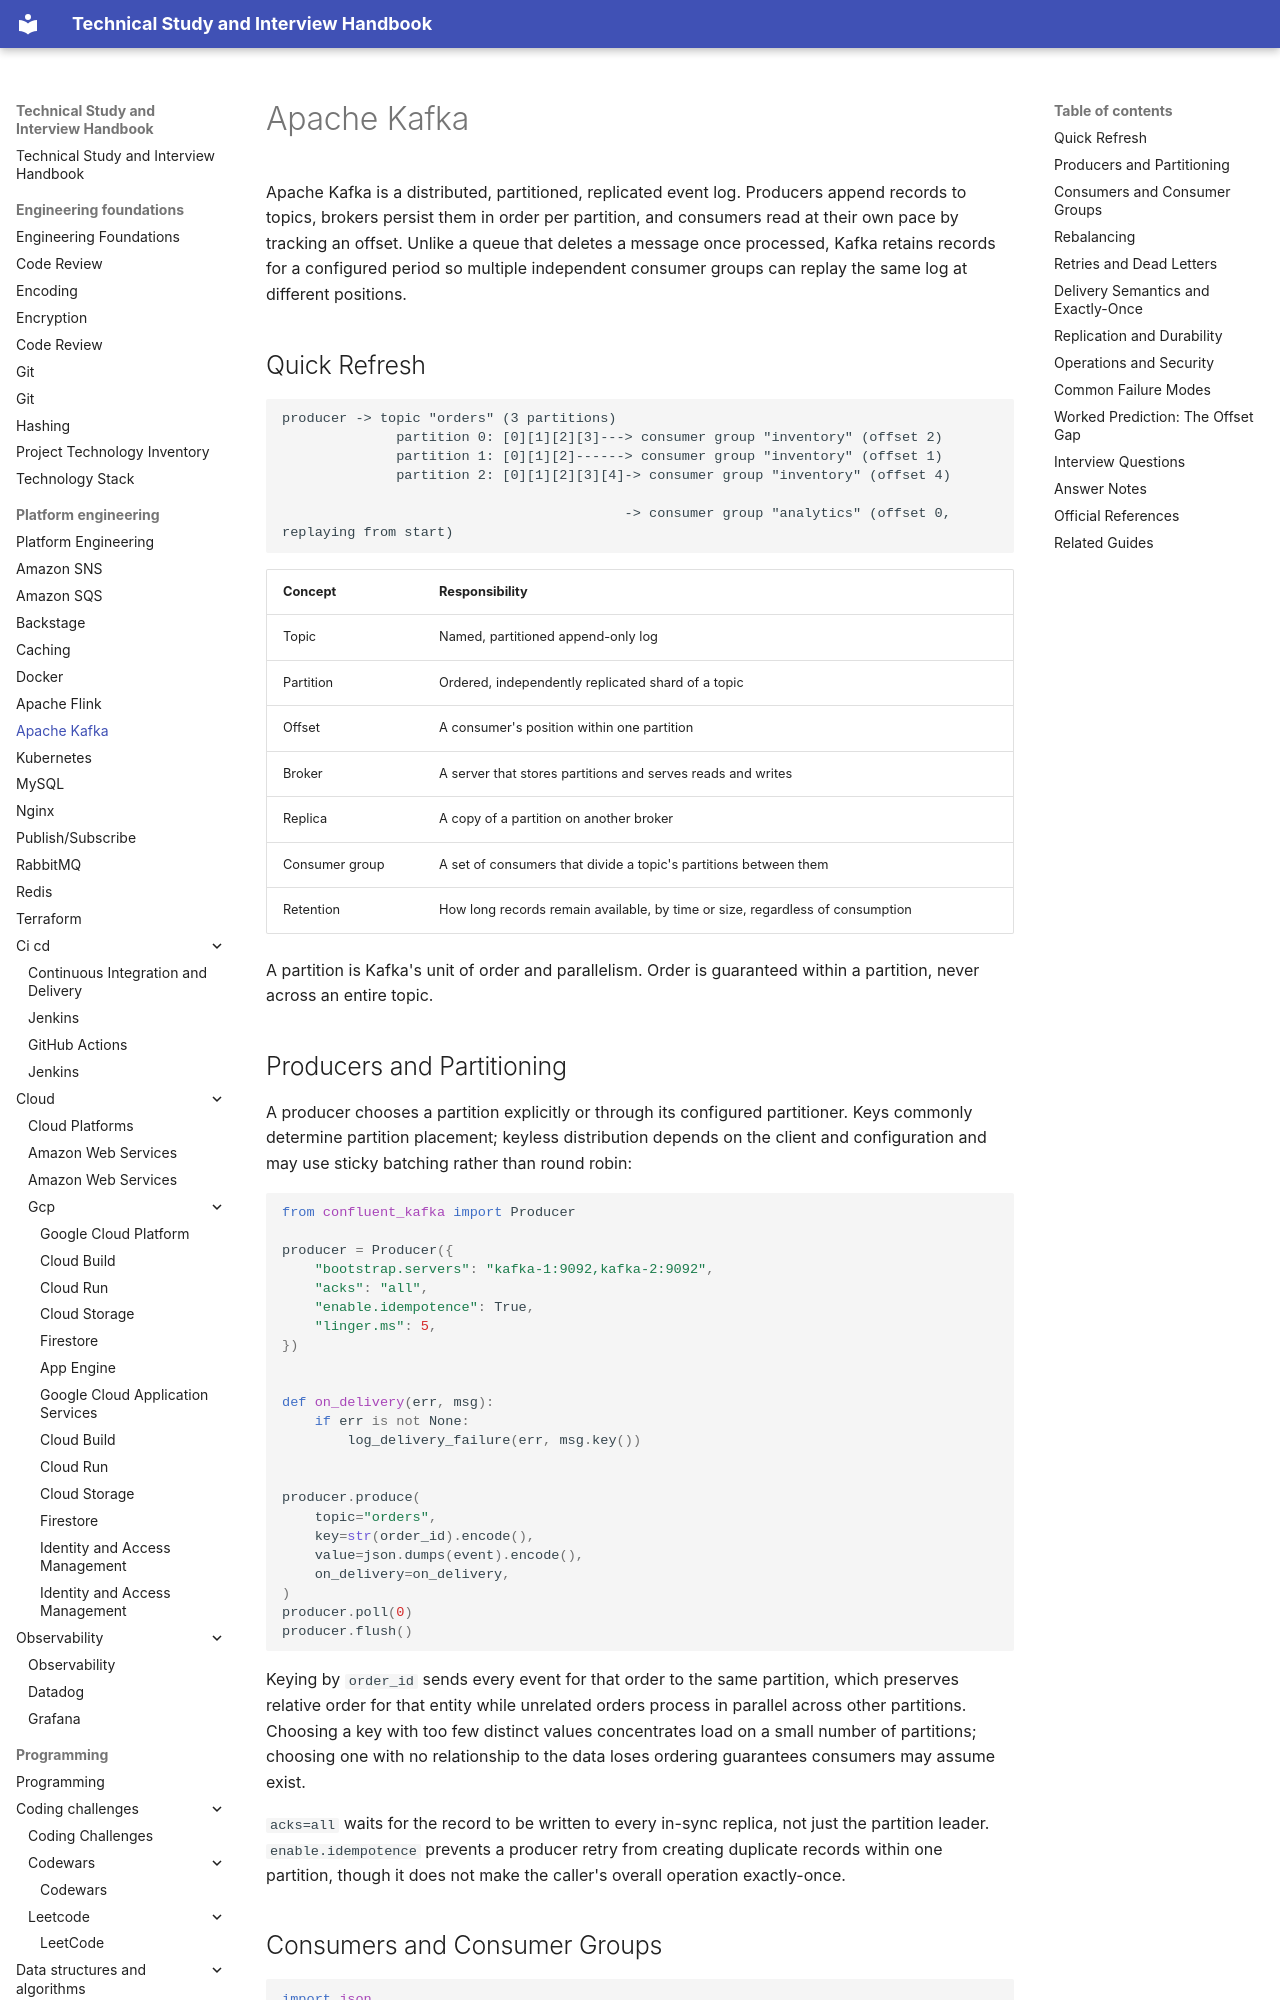

repository: DonalGeraghty/study-repository · page: platform-engineering/kafka/index.html · generator: mkdocs

---
tags:
  - platform-engineering
---

# Apache Kafka

Apache Kafka is a distributed, partitioned, replicated event log. Producers append records to topics, brokers persist them in order per partition, and consumers read at their own pace by tracking an offset. Unlike a queue that deletes a message once processed, Kafka retains records for a configured period so multiple independent consumer groups can replay the same log at different positions.

## Quick Refresh

```text
producer -> topic "orders" (3 partitions)
              partition 0: [0][1][2][3]---> consumer group "inventory" (offset 2)
              partition 1: [0][1][2]------> consumer group "inventory" (offset 1)
              partition 2: [0][1][2][3][4]-> consumer group "inventory" (offset 4)

                                          -> consumer group "analytics" (offset 0, replaying from start)
```

| Concept | Responsibility |
| --- | --- |
| Topic | Named, partitioned append-only log |
| Partition | Ordered, independently replicated shard of a topic |
| Offset | A consumer's position within one partition |
| Broker | A server that stores partitions and serves reads and writes |
| Replica | A copy of a partition on another broker |
| Consumer group | A set of consumers that divide a topic's partitions between them |
| Retention | How long records remain available, by time or size, regardless of consumption |

A partition is Kafka's unit of order and parallelism. Order is guaranteed within a partition, never across an entire topic.

## Producers and Partitioning

A producer chooses a partition explicitly or through its configured partitioner. Keys commonly determine partition placement; keyless distribution depends on the client and configuration and may use sticky batching rather than round robin:

```python
from confluent_kafka import Producer

producer = Producer({
    "bootstrap.servers": "kafka-1:9092,kafka-2:9092",
    "acks": "all",
    "enable.idempotence": True,
    "linger.ms": 5,
})


def on_delivery(err, msg):
    if err is not None:
        log_delivery_failure(err, msg.key())


producer.produce(
    topic="orders",
    key=str(order_id).encode(),
    value=json.dumps(event).encode(),
    on_delivery=on_delivery,
)
producer.poll(0)
producer.flush()
```

Keying by `order_id` sends every event for that order to the same partition, which preserves relative order for that entity while unrelated orders process in parallel across other partitions. Choosing a key with too few distinct values concentrates load on a small number of partitions; choosing one with no relationship to the data loses ordering guarantees consumers may assume exist.

`acks=all` waits for the record to be written to every in-sync replica, not just the partition leader. `enable.idempotence` prevents a producer retry from creating duplicate records within one partition, though it does not make the caller's overall operation exactly-once.
